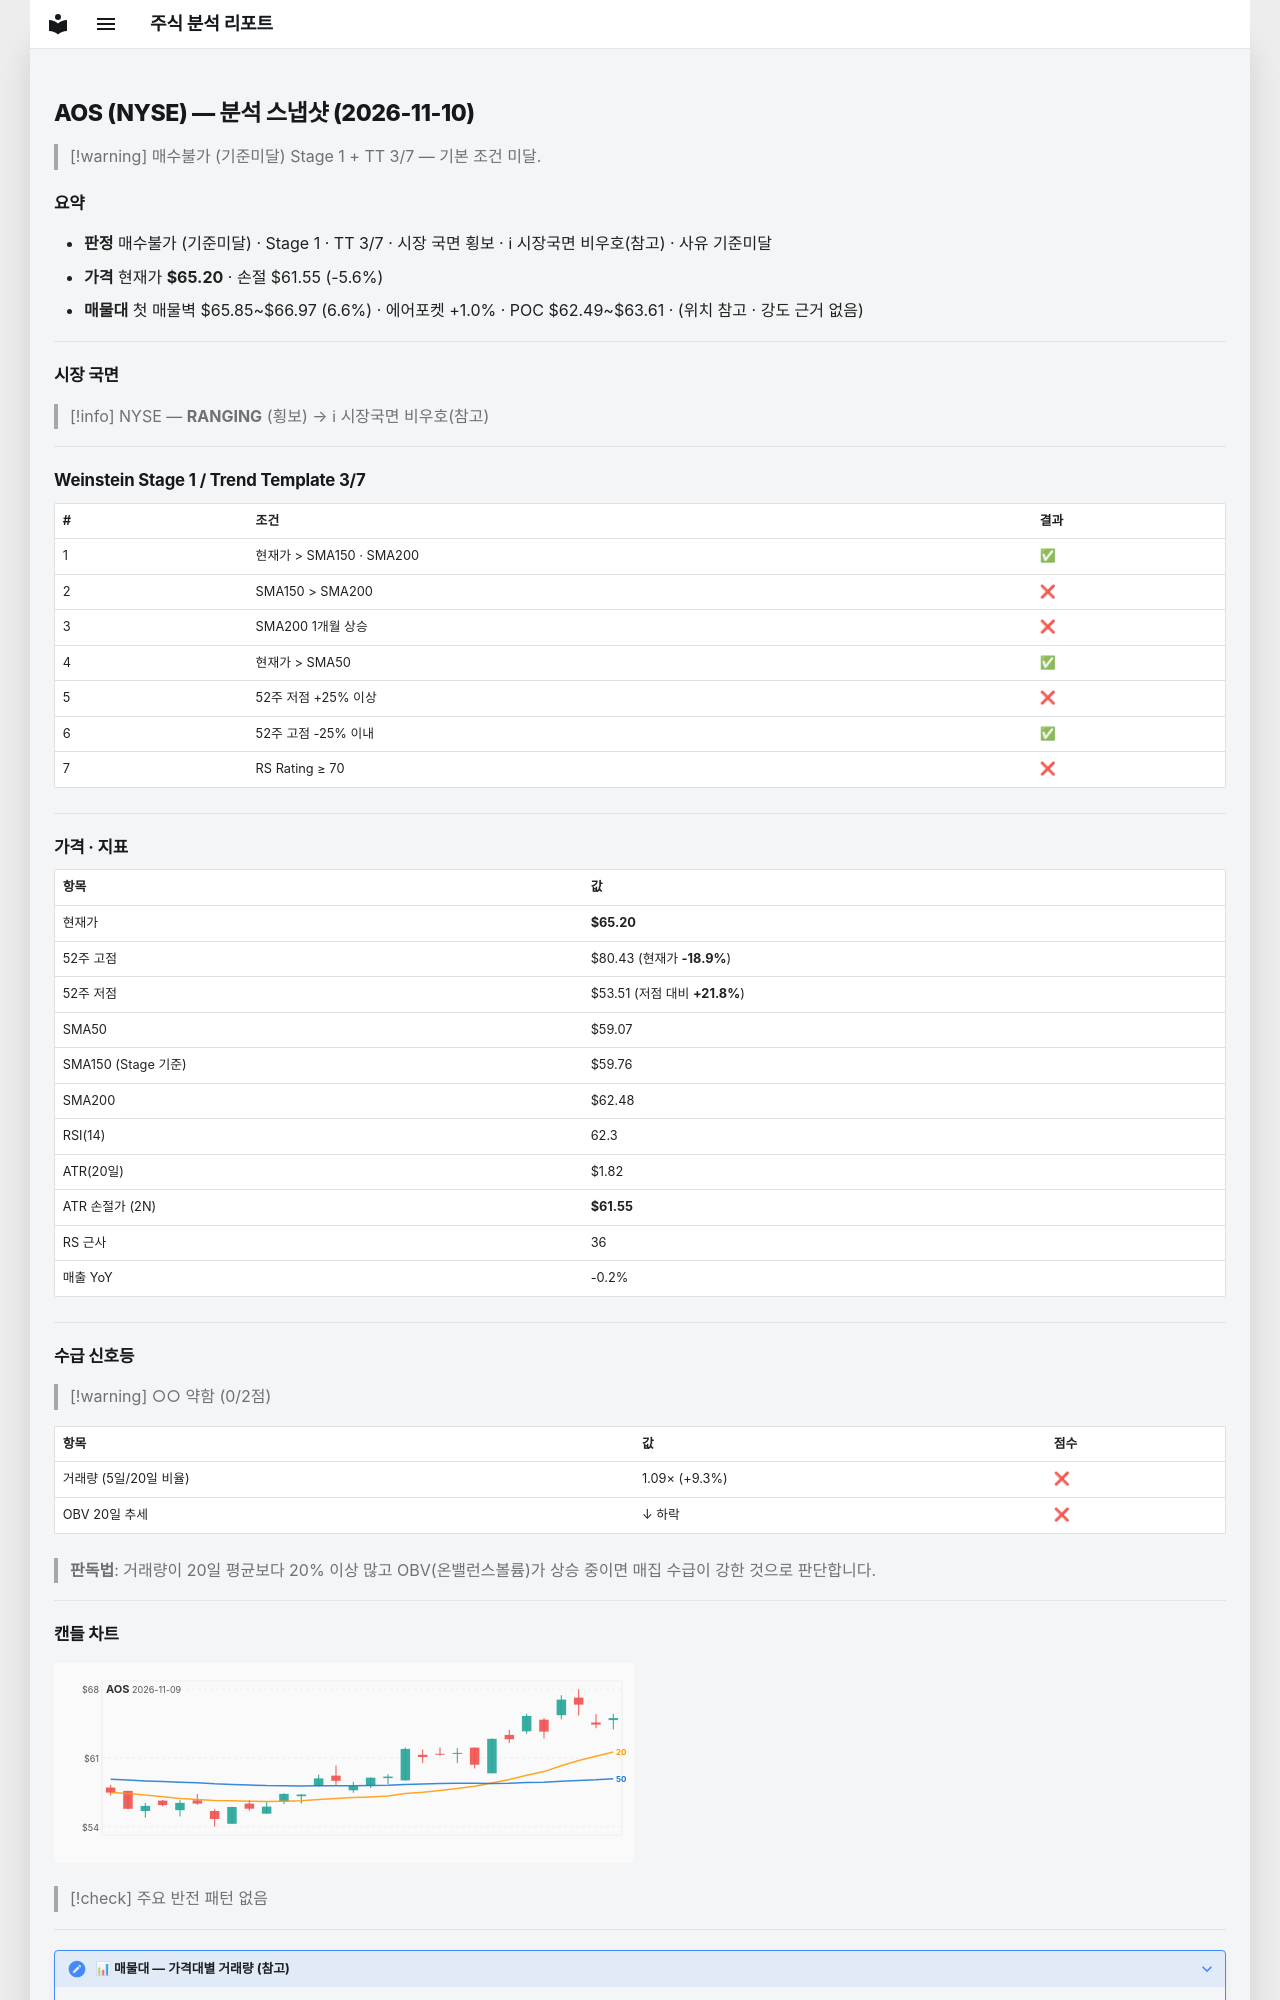

repository: soloandco/stock-reports · page: snapshots/AOS-2026-11-10/index.html · generator: mkdocs

---
type: analysis-snapshot
title: AOS 분석 스냅샷
ticker: AOS
market: NYSE
created: 2026-11-10
updated: 2026-11-10
bar-date: 2026-11-09
verdict: 매수불가
verdict-reason: 기준미달
real-rr: 0.41
sma50-gap-pct: 10.4
weekly-position: 저항대아래
weekly-overhead-price: 66.70
weekly-overhead-pct: 2.3
stage: 1
trend-template-score: 3
tt-max: 7
ma-set: sma-50-150-200
price: 65.19999694824219
stop-price: 61.55246687978656
market-regime: RANGING
supply-demand-score: 0/2
supply-demand-label: 약함
status: tracking
tags:
  - stock-agent
  - watchlist
  - AOS
  - analysis
related:
  - "[[analysis-template]]"
---

# AOS (NYSE) — 분석 스냅샷 (2026-11-10)

> [!warning] 매수불가 (기준미달)
> Stage 1 + TT 3/7 — 기본 조건 미달.

## 요약

- **판정** 매수불가 (기준미달) · Stage 1 · TT 3/7 · 시장 국면 횡보 · ℹ 시장국면 비우호(참고) · 사유 기준미달
- **가격** 현재가 **$65.20** · 손절 $61.55 (-5.6%)
- **매물대** 첫 매물벽 $65.85~$66.97 (6.6%) · 에어포켓 +1.0% · POC $62.49~$63.61 · (위치 참고 · 강도 근거 없음)

---

## 시장 국면

> [!info] NYSE — **RANGING** (횡보) → ℹ 시장국면 비우호(참고)

---

## Weinstein Stage 1 / Trend Template 3/7

| # | 조건 | 결과 |
|---|------|------|
| 1 | 현재가 > SMA150 · SMA200 | ✅ |
| 2 | SMA150 > SMA200 | ❌ |
| 3 | SMA200 1개월 상승 | ❌ |
| 4 | 현재가 > SMA50 | ✅ |
| 5 | 52주 저점 +25% 이상 | ❌ |
| 6 | 52주 고점 -25% 이내 | ✅ |
| 7 | RS Rating ≥ 70 | ❌ |

---

## 가격 · 지표

| 항목 | 값 |
|------|---|
| 현재가 | **$65.20** |
| 52주 고점 | $80.43 (현재가 **-18.9%**) |
| 52주 저점 | $53.51 (저점 대비 **+21.8%**) |
| SMA50 | $59.07 |
| SMA150 (Stage 기준) | $59.76 |
| SMA200 | $62.48 |
| RSI(14) | 62.3 |
| ATR(20일) | $1.82 |
| ATR 손절가 (2N) | **$61.55** |
| RS 근사 | 36 |
| 매출 YoY | -0.2% |

---
## 수급 신호등

> [!warning] ○○ 약함 (0/2점)

| 항목 | 값 | 점수 |
|------|------|------|
| 거래량 (5일/20일 비율) | 1.09× (+9.3%) | ❌ |
| OBV 20일 추세 | ↓ 하락 | ❌ |

> **판독법**: 거래량이 20일 평균보다 20% 이상 많고 OBV(온밸런스볼륨)가 상승 중이면 매집 수급이 강한 것으로 판단합니다.

---
